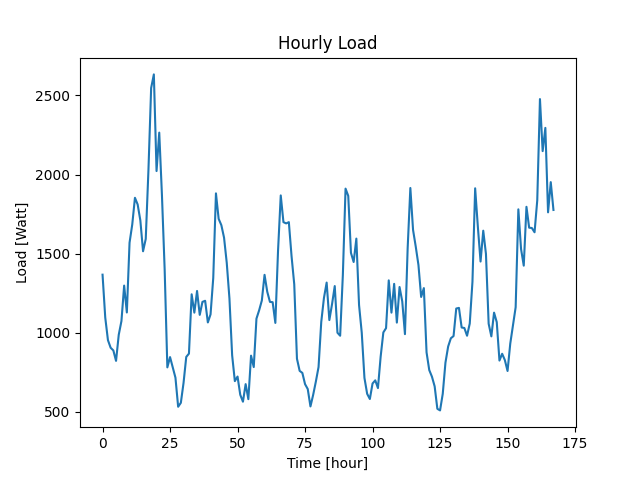

The table this chart was drawn from, first rows:
Datetime, Load
2022-04-07 10:48:35, 1367
2022-04-07 11:48:35, 1096
2022-04-07 12:48:35, 953
2022-04-07 13:48:35, 905
2022-04-07 14:48:35, 888
2022-04-07 15:48:35, 822
2022-04-07 16:48:35, 987
2022-04-07 17:48:35, 1074
2022-04-07 18:48:35, 1298
2022-04-07 19:48:35, 1128
2022-04-07 20:48:35, 1569
2022-04-07 21:48:35, 1684
2022-04-07 22:48:35, 1853
2022-04-07 23:48:35, 1811
2022-04-08 00:48:35, 1710
2022-04-08 01:48:35, 1515
2022-04-08 02:48:35, 1593
2022-04-08 03:48:35, 2029
2022-04-08 04:48:35, 2547
2022-04-08 05:48:35, 2633
2022-04-08 06:48:35, 2022
2022-04-08 07:48:35, 2265
2022-04-08 08:48:35, 1869
2022-04-08 09:48:35, 1402
2022-04-08 10:48:35, 781
2022-04-08 11:48:35, 846
2022-04-08 12:48:35, 781
2022-04-08 13:48:35, 716
2022-04-08 14:48:35, 532
2022-04-08 15:48:35, 557
2022-04-08 16:48:35, 683
2022-04-08 17:48:35, 847
2022-04-08 18:48:35, 868
2022-04-08 19:48:35, 1243
2022-04-08 20:48:35, 1127
2022-04-08 21:48:35, 1264
2022-04-08 22:48:35, 1113
2022-04-08 23:48:35, 1195
2022-04-09 00:48:35, 1202
2022-04-09 01:48:35, 1065
2022-04-09 02:48:35, 1116
2022-04-09 03:48:35, 1346
2022-04-09 04:48:35, 1881
2022-04-09 05:48:35, 1720
2022-04-09 06:48:35, 1680
2022-04-09 07:48:35, 1601
2022-04-09 08:48:35, 1442
2022-04-09 09:48:35, 1216
2022-04-09 10:48:35, 857
2022-04-09 11:48:35, 694
2022-04-09 12:48:35, 723
2022-04-09 13:48:35, 608
2022-04-09 14:48:35, 564
2022-04-09 15:48:35, 675
2022-04-09 16:48:35, 580
2022-04-09 17:48:35, 855
2022-04-09 18:48:35, 783
2022-04-09 19:48:35, 1089
2022-04-09 20:48:35, 1142
2022-04-09 21:48:35, 1204
... 108 more rows
